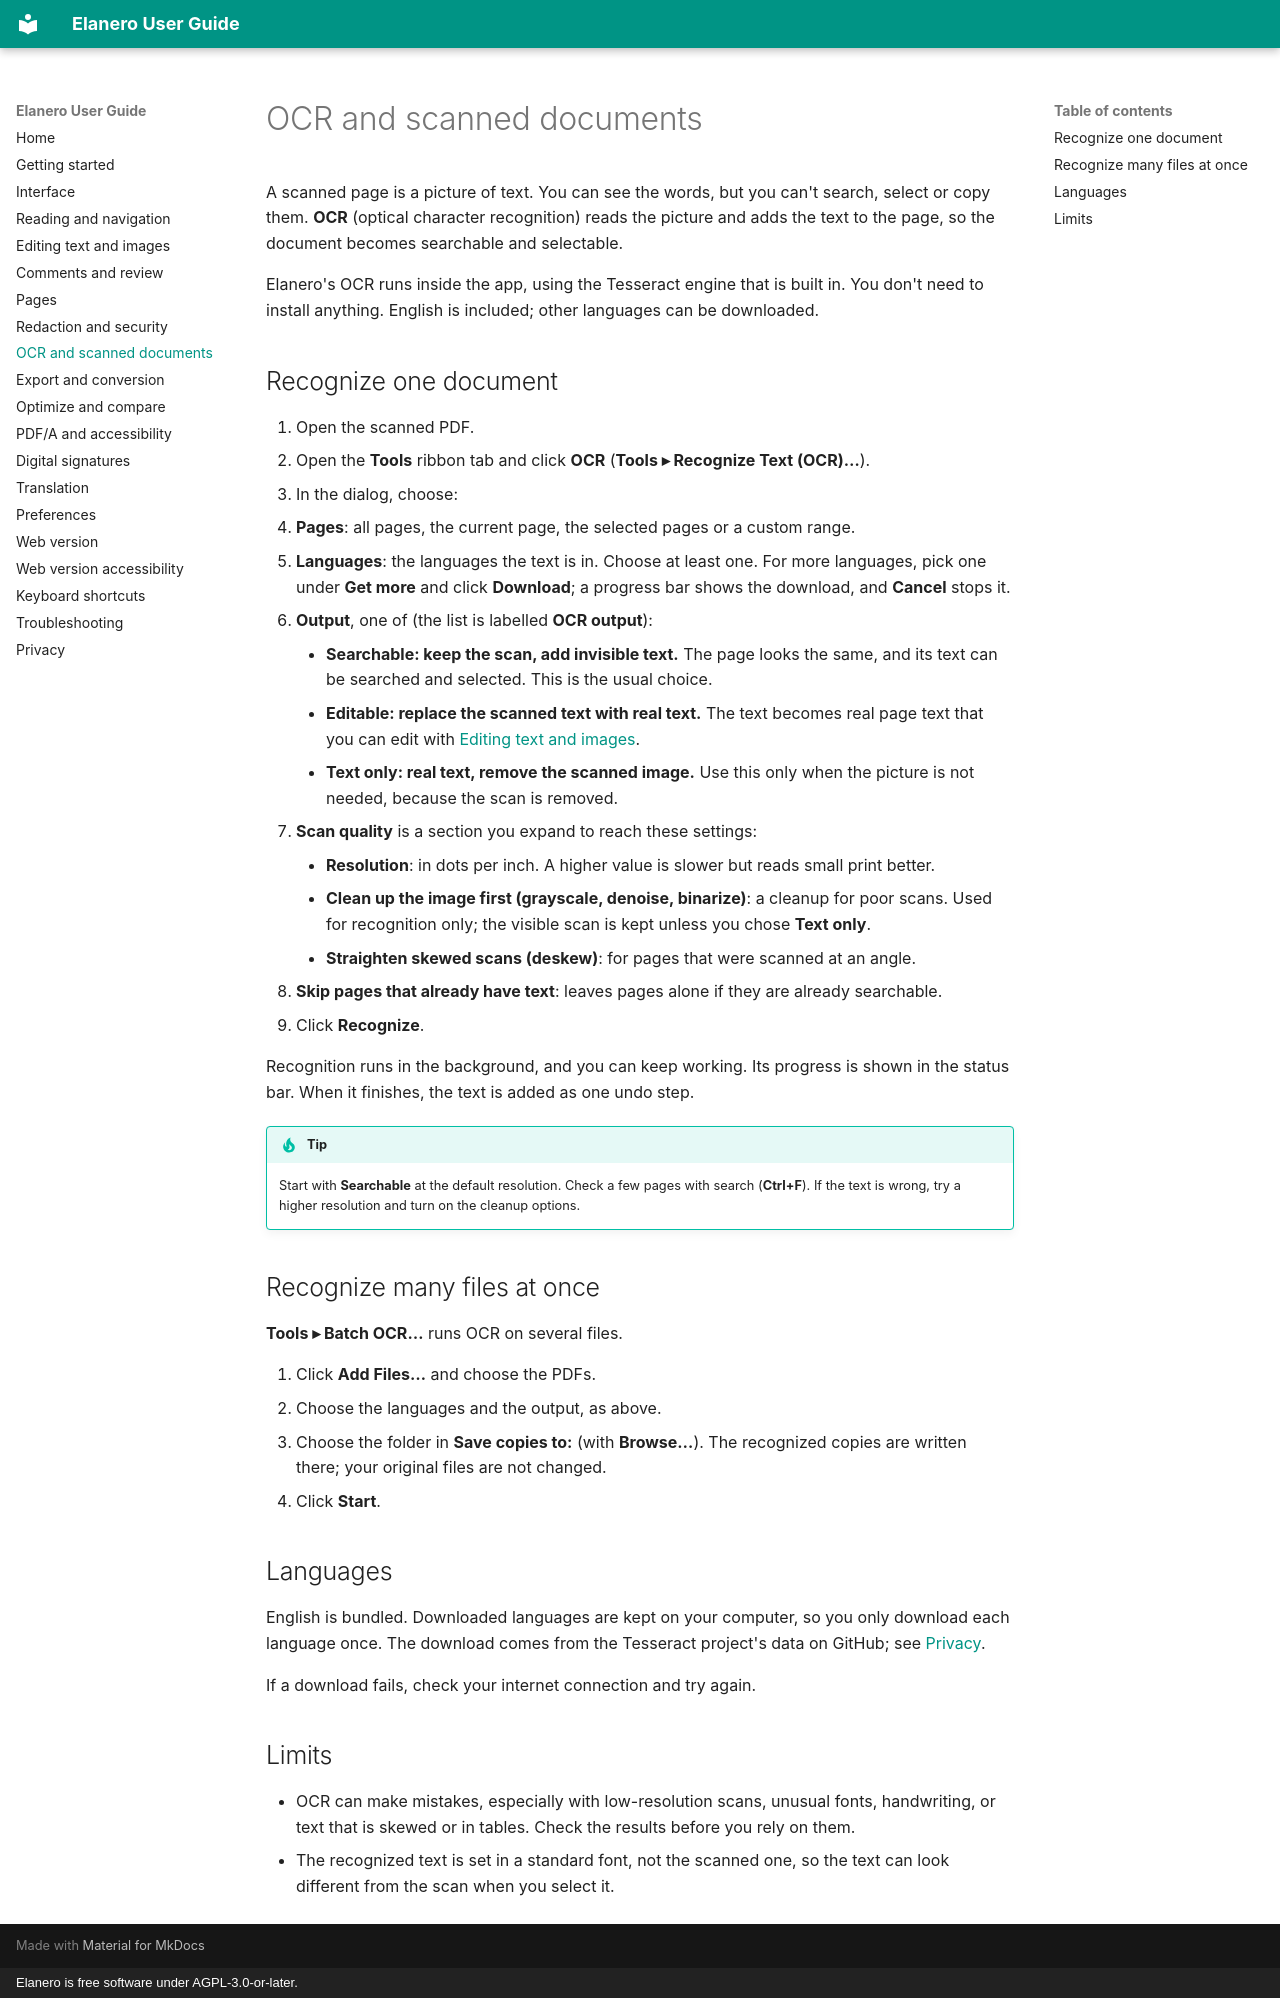

repository: linguagraph/elanero-pdf-editor · page: ocr/index.html · generator: mkdocs · copyright: Elanero is free software under AGPL-3.0-or-later.

# OCR and scanned documents

A scanned page is a picture of text. You can see the words, but you can't search, select or copy
them. **OCR** (optical character recognition) reads the picture and adds the text to the page, so
the document becomes searchable and selectable.

Elanero's OCR runs inside the app, using the Tesseract engine that is built in. You don't need to
install anything. English is included; other languages can be downloaded.

## Recognize one document

1. Open the scanned PDF.
2. Open the **Tools** ribbon tab and click **OCR** (**Tools ▸ Recognize Text (OCR)…**).
3. In the dialog, choose:
   - **Pages**: all pages, the current page, the selected pages or a custom range.
   - **Languages**: the languages the text is in. Choose at least one. For more languages, pick one
     under **Get more** and click **Download**; a progress bar shows the download, and **Cancel**
     stops it.
   - **Output**, one of (the list is labelled **OCR output**):
     - **Searchable: keep the scan, add invisible text.** The page looks the same, and its text
       can be searched and selected. This is the usual choice.
     - **Editable: replace the scanned text with real text.** The text becomes real page text that
       you can edit with [Editing text and images](editing.md).
     - **Text only: real text, remove the scanned image.** Use this only when the picture is not
       needed, because the scan is removed.
   - **Scan quality** is a section you expand to reach these settings:
     - **Resolution**: in dots per inch. A higher value is slower but reads small print better.
     - **Clean up the image first (grayscale, denoise, binarize)**: a cleanup for poor scans. Used for
       recognition only; the visible scan is kept unless you chose **Text only**.
     - **Straighten skewed scans (deskew)**: for pages that were scanned at an angle.
   - **Skip pages that already have text**: leaves pages alone if they are already searchable.
4. Click **Recognize**.

Recognition runs in the background, and you can keep working. Its progress is shown in the status
bar. When it finishes, the text is added as one undo step.

!!! tip
    Start with **Searchable** at the default resolution. Check a few pages with search (**Ctrl+F**).
    If the text is wrong, try a higher resolution and turn on the cleanup options.

## Recognize many files at once

**Tools ▸ Batch OCR…** runs OCR on several files.

1. Click **Add Files…** and choose the PDFs.
2. Choose the languages and the output, as above.
3. Choose the folder in **Save copies to:** (with **Browse…**). The recognized copies are written
   there; your original files are not changed.
4. Click **Start**.

## Languages

English is bundled. Downloaded languages are kept on your computer, so you only download each
language once. The download comes from the Tesseract project's data on GitHub; see
[Privacy](privacy.md#when-elanero-uses-the-internet).

If a download fails, check your internet connection and try again.

## Limits

- OCR can make mistakes, especially with low-resolution scans, unusual fonts, handwriting, or text
  that is skewed or in tables. Check the results before you rely on them.
- The recognized text is set in a standard font, not the scanned one, so the text can look different
  from the scan when you select it.
